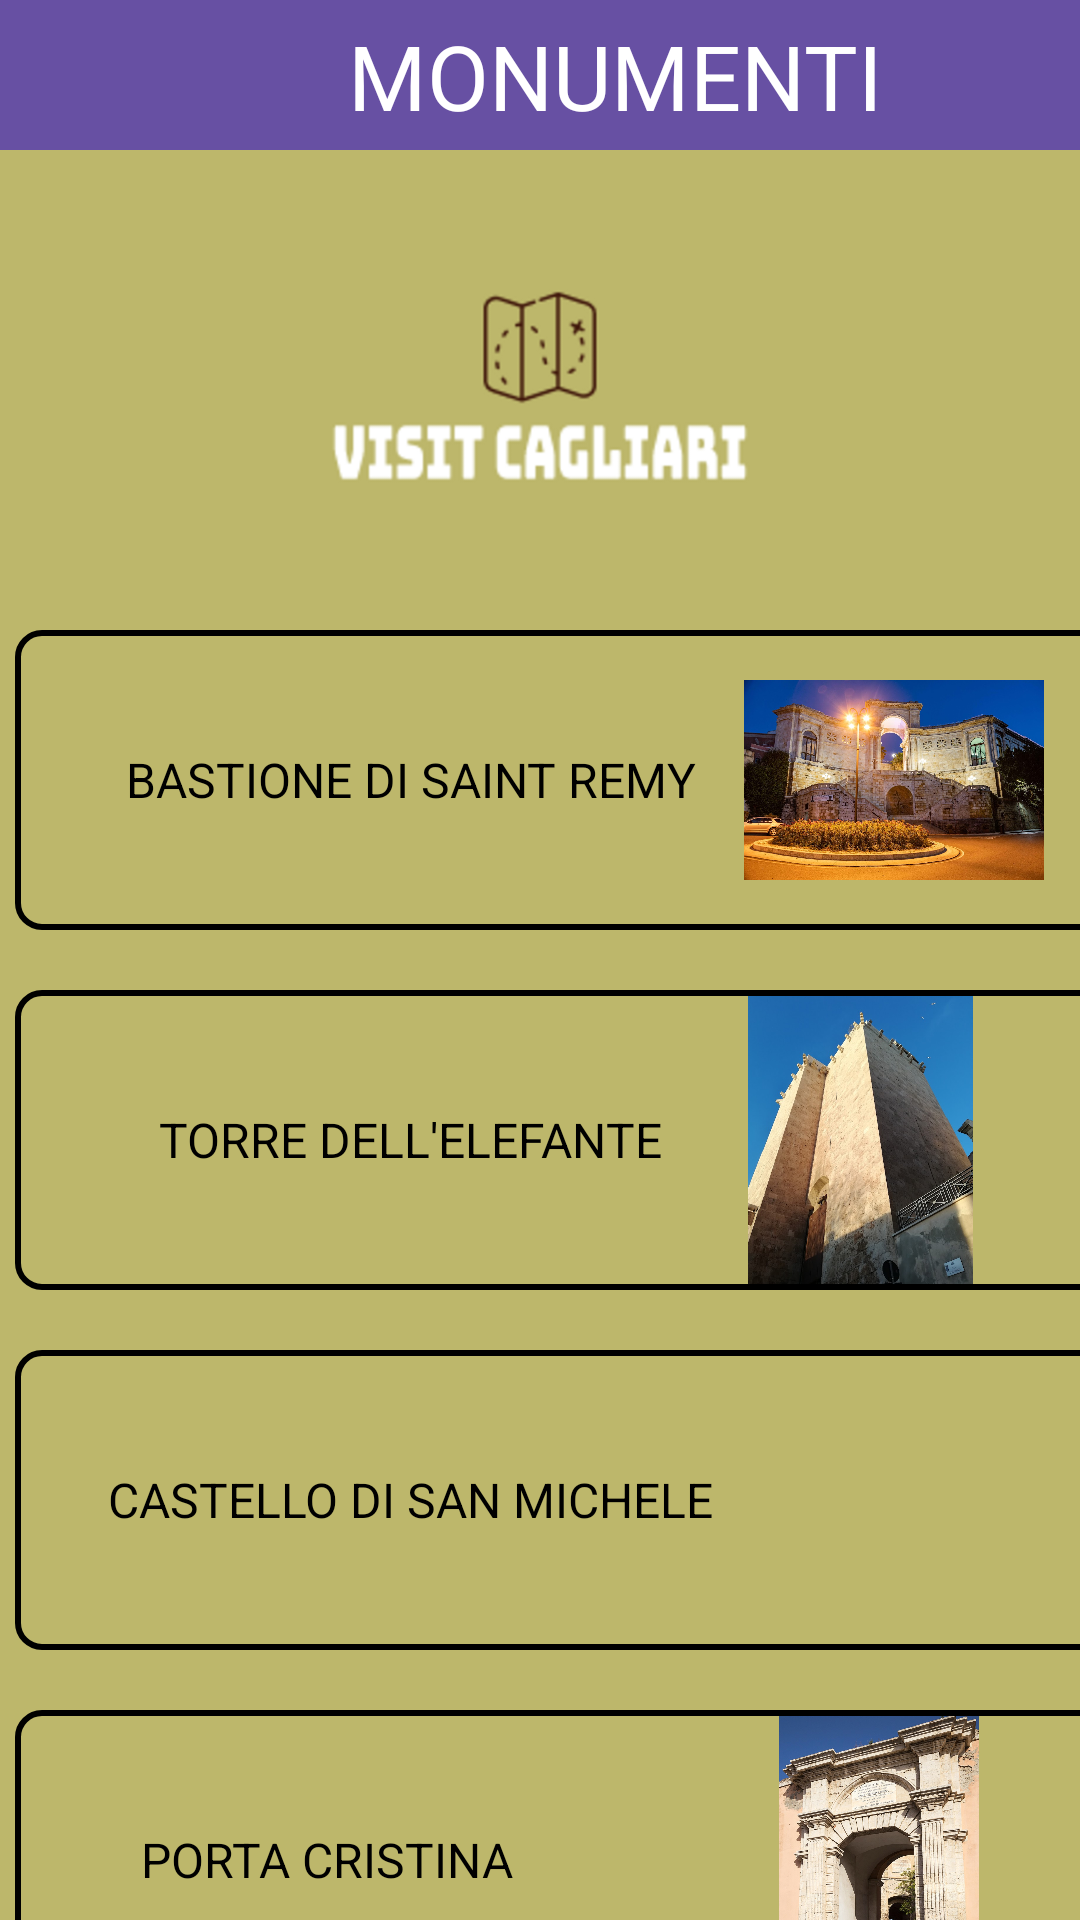

This screen was rendered from an Android layout file. Write that file and the resources it references.
<!-- AndroidManifest.xml: application theme Theme.VisitCagliari -->
<!-- res/layout/monumenti_activity.xml -->
<?xml version="1.0" encoding="utf-8"?>
<androidx.constraintlayout.widget.ConstraintLayout xmlns:android="http://schemas.android.com/apk/res/android"
    android:layout_width="match_parent"
    android:layout_height="match_parent"
    xmlns:tools="http://schemas.android.com/tools"
    xmlns:app="http://schemas.android.com/apk/res-auto"
    android:background="@color/background_color"
    tools:context=".Monumenti">

    <androidx.appcompat.widget.Toolbar
        android:id="@+id/toolbar"
        android:layout_width="match_parent"
        android:layout_height="50dp"
        android:background="#FF6750A3"
        app:layout_constraintTop_toTopOf="parent">

        <LinearLayout
            android:layout_width="match_parent"
            android:layout_height="match_parent"
            android:background="#FF6750A3"
            >

            <ImageView
                android:id="@+id/undo"
                android:layout_width="25dp"
                android:layout_height="wrap_content"
                android:src="@drawable/back"
                android:layout_gravity="start"/>

            <TextView
                android:layout_width="wrap_content"
                android:layout_height="wrap_content"
                android:layout_marginLeft="75dp"
                android:layout_marginTop="5dp"
                android:text="MONUMENTI"
                android:textSize="30dp"
                android:textColor="@color/white"/>
        </LinearLayout>

    </androidx.appcompat.widget.Toolbar>



    <LinearLayout
        android:layout_width="match_parent"
        android:layout_height="match_parent"
        android:orientation="vertical">

        <Space
            android:layout_width="match_parent"
            android:layout_height="60dp"/>
        <LinearLayout
            android:layout_width="match_parent"
            android:layout_height="150dp">


            <ImageView
                android:id="@+id/logoImage"
                android:layout_width="match_parent"
                android:layout_height="wrap_content"
                android:src="@drawable/logo" />

        </LinearLayout>



        <LinearLayout
            android:id="@+id/bastione"
            android:layout_marginLeft="5dp"
            android:layout_width="380dp"
            android:layout_height="100dp"
            android:orientation="horizontal"
            android:gravity="center"
            android:background="@drawable/shadow">

            
            <TextView
                android:layout_width="wrap_content"
                android:layout_height="wrap_content"
                android:text="BASTIONE DI SAINT REMY"
                android:textSize="16sp"
                android:textColor="#000000"
                android:gravity="start"/>

            
            <Space
                android:layout_width="16dp"
                android:layout_height="wrap_content"/>

            
            <ImageView
                android:layout_width="100dp"
                android:layout_height="80dp"
                android:src="@drawable/bastione"/>

        </LinearLayout>

        <Space
            android:layout_width="408dp"
            android:layout_height="20dp"/>


        <LinearLayout
            android:id="@+id/elefante"
            android:layout_marginLeft="5dp"
            android:layout_width="380dp"
            android:layout_height="100dp"
            android:orientation="horizontal"
            android:gravity="center"
            android:background="@drawable/shadow">

            
            <TextView
                android:layout_width="wrap_content"
                android:layout_height="wrap_content"
                android:text="TORRE DELL'ELEFANTE"
                android:textSize="16sp"
                android:textColor="#000000"
                android:gravity="start"/>

            <Space
                android:layout_width="16dp"
                android:layout_height="wrap_content"/>
            <ImageView
                android:layout_width="100dp"
                android:layout_height="100dp"
                android:src="@drawable/elefante"/>

        </LinearLayout>

        <Space
            android:layout_width="408dp"
            android:layout_height="20dp"/>

        <LinearLayout
            android:id="@+id/castello"
            android:layout_marginLeft="5dp"
            android:layout_width="380dp"
            android:layout_height="100dp"
            android:orientation="horizontal"
            android:gravity="center"
            android:background="@drawable/shadow">

            
            <TextView
                android:layout_width="wrap_content"
                android:layout_height="wrap_content"
                android:text="CASTELLO DI SAN MICHELE"
                android:textSize="16sp"
                android:textColor="#000000"
                android:gravity="start"/>

            <Space
                android:layout_width="16dp"
                android:layout_height="wrap_content"/>
            <ImageView
                android:layout_width="100dp"
                android:layout_height="100dp"
                android:src="@drawable/castello"/>

        </LinearLayout>

        <Space
            android:layout_width="408dp"
            android:layout_height="20dp"/>

        <LinearLayout
            android:id="@+id/cristina"
            android:layout_marginLeft="5dp"
            android:layout_width="380dp"
            android:layout_height="100dp"
            android:orientation="horizontal"
            android:gravity="center"
            android:background="@drawable/shadow">

            
            <TextView
                android:layout_width="wrap_content"
                android:layout_height="wrap_content"
                android:text="PORTA CRISTINA              "
                android:textSize="16sp"
                android:textColor="#000000"
                android:gravity="start"/>

            <Space
                android:layout_width="16dp"
                android:layout_height="wrap_content"/>
            <ImageView
                android:layout_width="100dp"
                android:layout_height="100dp"
                android:src="@drawable/cristina"/>

        </LinearLayout>



    </LinearLayout>

</androidx.constraintlayout.widget.ConstraintLayout>
<!-- resources referenced by this layout -->
<resources>
  <color name="background_color">#bdb76b</color>
  <color name="white">#FFFFFF</color>
  <!-- drawable bastione: jpg bitmap (drawable, 400407 bytes) -->
  <!-- drawable cristina: jpg bitmap (drawable, 320457 bytes) -->
  <!-- drawable elefante: jpg bitmap (drawable, 169890 bytes) -->
  <!-- drawable logo: png bitmap (drawable, 35632 bytes) -->
  <!-- drawable shadow (drawable) -->
  <shape xmlns:android="http://schemas.android.com/apk/res/android"
      android:shape="rectangle">
      <solid android:color="@android:color/transparent" />
      <stroke
          android:width="2dp"
          android:color="@android:color/black"/>
      <corners android:radius="8dp" />
      <padding
          android:left="2dp"
          android:top="2dp"
          android:right="2dp"
          android:bottom="2dp" />
  </shape>
  <style name="Theme.VisitCagliari" parent="Base.Theme.VisitCagliari" />
  <style name="Base.Theme.VisitCagliari" parent="Theme.Material3.DayNight.NoActionBar">
          
          
      </style>
</resources>
